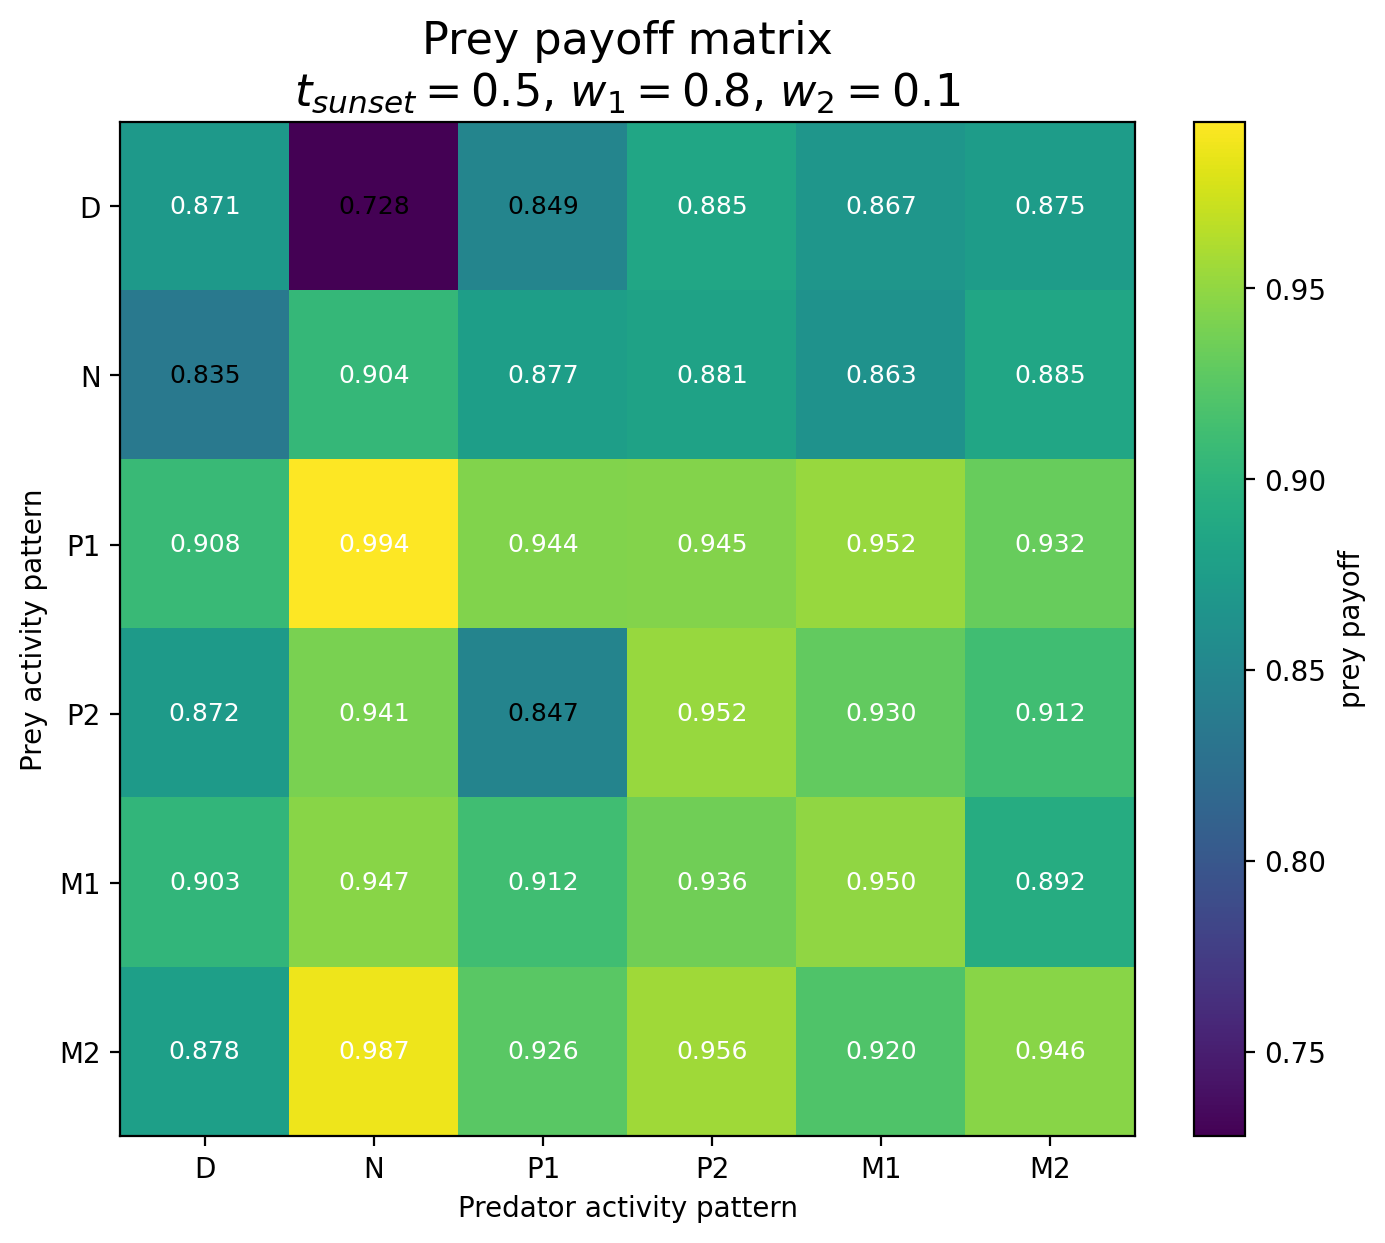

Source data for this figure (header and first rows):
Prey / Predator, D, N, P1, P2, M1, M2
D, 0.8714, 0.7278, 0.8492, 0.8847, 0.8673, 0.8752
N, 0.8351, 0.9044, 0.877, 0.8808, 0.8628, 0.8848
P1, 0.9083, 0.9937, 0.9435, 0.9447, 0.9525, 0.9318
P2, 0.8724, 0.9407, 0.8473, 0.9524, 0.9297, 0.9124
M1, 0.9029, 0.9469, 0.912, 0.9358, 0.9497, 0.892
M2, 0.8776, 0.9874, 0.9261, 0.9561, 0.9204, 0.946
